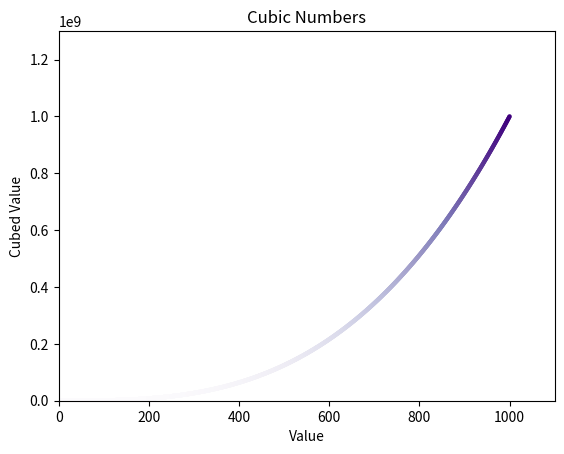

Recreate this plot in Python.
import matplotlib.pyplot as plt

#Typing out values
#x_values = [1,2,3,4,5]
#y_values = [1,8,27,64,125]

#Doing automatic calculations
x_values = list(range(1,1001))
y_values = [x**3 for x in x_values]

#Plotting the points to make a line. Adjusting plot line thickness.
#plt.plot(x_values,y_values,linewidth=5)

#Plotting the points only. Adjusting the size of the points.
#Edge color is the border color of the points
plt.scatter(x_values, y_values, c=y_values, cmap =plt.cm.Purples, edgecolor = 'none',s=10)
#c represents color. We could say c= red, to make the y values red. But we used c map,
#which allows us to change the y value colors into a gradient.

#Adjusting labels
plt.title("Cubic Numbers")
plt.xlabel("Value",fontsize = 10)
plt.ylabel("Cubed Value",fontsize = 10)

#Adjusting axis scales. The first two points are the x scale while y is the next two.
plt.axis([0,1100,0,1300000000])

#Adjusting the ticks of the graph
plt.tick_params(axis = 'both', labelsize = 10)

#Save the graph as a picture. Second argument makes it smaller and removes white spaces.
plt.savefig("cubic_plot.png", bbox_inches="tight")

#Display the graph in a window.
plt.show()


